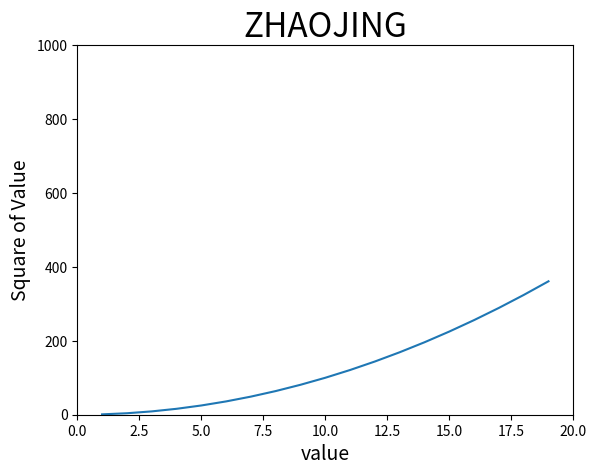

Python code for this plot:
# e
import matplotlib.pylab as plt


def mytime():
    print("my name is ZHAOJING")
    squence_x = list(range(1, 20))
    squence_y = [i**2 for i in squence_x]
    # plt.figure(figsize=(10,6))
    # 设置标题信息
    plt.title("ZHAOJING", fontsize=24)
    plt.xlabel("value", fontsize=14)
    plt.ylabel("Square of Value", fontsize=14)
    plt.axis([0, 20, 0, 1000])
    # 设置刻度标记大小
    plt.plot(squence_x, squence_y)
    plt.show()


if __name__ == "__main__":
    mytime()
